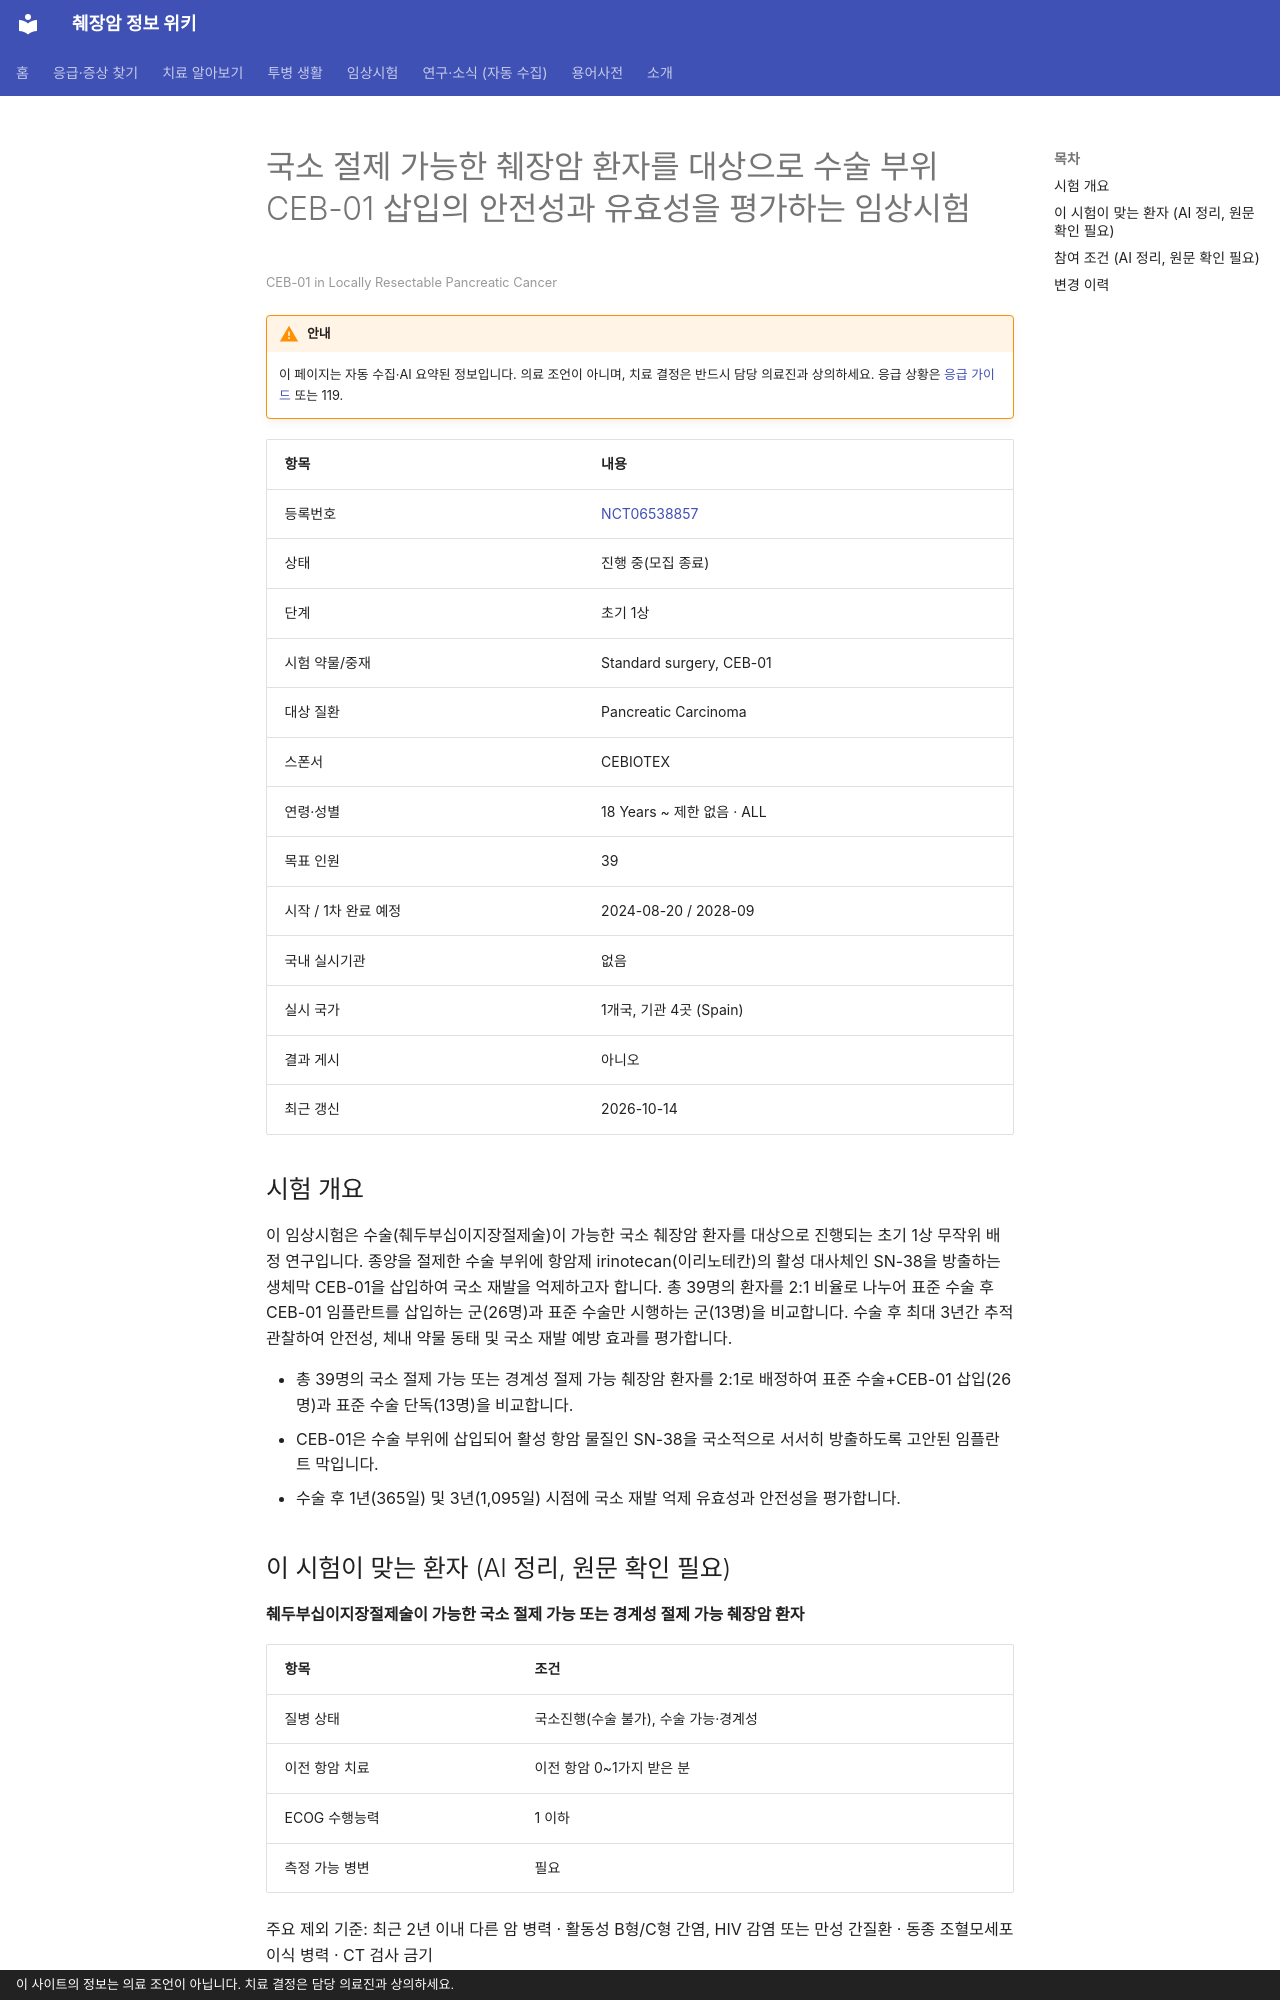

repository: hizorro88-rgb/papersearcher · page: _generated/trials/NCT06538857/index.html · generator: mkdocs · copyright: 이 사이트의 정보는 의료 조언이 아닙니다. 치료 결정은 담당 의료진과 상의하세요.

---
title: "NCT06538857 국소 절제 가능한 췌장암 환자를 대상으로 수술 부위 CEB-01 삽입의 안전성과 유효성을 평가하는 임상시험"
description: "초기 1상 · 진행 중(모집 종료)"
comments: true
search:
  boost: 0.4
---

# 국소 절제 가능한 췌장암 환자를 대상으로 수술 부위 CEB-01 삽입의 안전성과 유효성을 평가하는 임상시험

<small>CEB-01 in Locally Resectable Pancreatic Cancer</small>

!!! warning "안내"
    이 페이지는 자동 수집·AI 요약된 정보입니다. 의료 조언이 아니며, 치료 결정은 반드시 담당 의료진과 상의하세요. 응급 상황은 [응급 가이드](../../guides/emergency/index.md) 또는 119.

| 항목 | 내용 |
|---|---|
| 등록번호 | [NCT06538857](https://clinicaltrials.gov/study/NCT06538857) |
| 상태 | 진행 중(모집 종료) |
| 단계 | 초기 1상 |
| 시험 약물/중재 | Standard surgery, CEB-01 |
| 대상 질환 | Pancreatic Carcinoma |
| 스폰서 | CEBIOTEX |
| 연령·성별 | 18 Years ~ 제한 없음 · ALL |
| 목표 인원 | 39 |
| 시작 / 1차 완료 예정 | 2024-08-20 / 2028-09 |
| 국내 실시기관 | 없음 |
| 실시 국가 | 1개국, 기관 4곳 (Spain) |
| 결과 게시 | 아니오 |
| 최근 갱신 | 2026-10-14 |

## 시험 개요

이 임상시험은 수술(췌두부십이지장절제술)이 가능한 국소 췌장암 환자를 대상으로 진행되는 초기 1상 무작위 배정 연구입니다. 종양을 절제한 수술 부위에 항암제 irinotecan(이리노테칸)의 활성 대사체인 SN-38을 방출하는 생체막 CEB-01을 삽입하여 국소 재발을 억제하고자 합니다. 총 39명의 환자를 2:1 비율로 나누어 표준 수술 후 CEB-01 임플란트를 삽입하는 군(26명)과 표준 수술만 시행하는 군(13명)을 비교합니다. 수술 후 최대 3년간 추적 관찰하여 안전성, 체내 약물 동태 및 국소 재발 예방 효과를 평가합니다.

- 총 39명의 국소 절제 가능 또는 경계성 절제 가능 췌장암 환자를 2:1로 배정하여 표준 수술+CEB-01 삽입(26명)과 표준 수술 단독(13명)을 비교합니다.
- CEB-01은 수술 부위에 삽입되어 활성 항암 물질인 SN-38을 국소적으로 서서히 방출하도록 고안된 임플란트 막입니다.
- 수술 후 1년(365일) 및 3년(1,095일) 시점에 국소 재발 억제 유효성과 안전성을 평가합니다.

## 이 시험이 맞는 환자 (AI 정리, 원문 확인 필요)

**췌두부십이지장절제술이 가능한 국소 절제 가능 또는 경계성 절제 가능 췌장암 환자**

| 항목 | 조건 |
|---|---|
| 질병 상태 | 국소진행(수술 불가), 수술 가능·경계성 |
| 이전 항암 치료 | 이전 항암 0~1가지 받은 분 |
| ECOG 수행능력 | 1 이하 |
| 측정 가능 병변 | 필요 |

주요 제외 기준: 최근 2년 이내 다른 암 병력 · 활동성 B형/C형 간염, HIV 감염 또는 만성 간질환 · 동종 조혈모세포 이식 병력 · CT 검사 금기

내 상황에 맞는지 한 번에 보려면 [맞춤 임상시험 찾기](../../guides/trials/finder.md).
